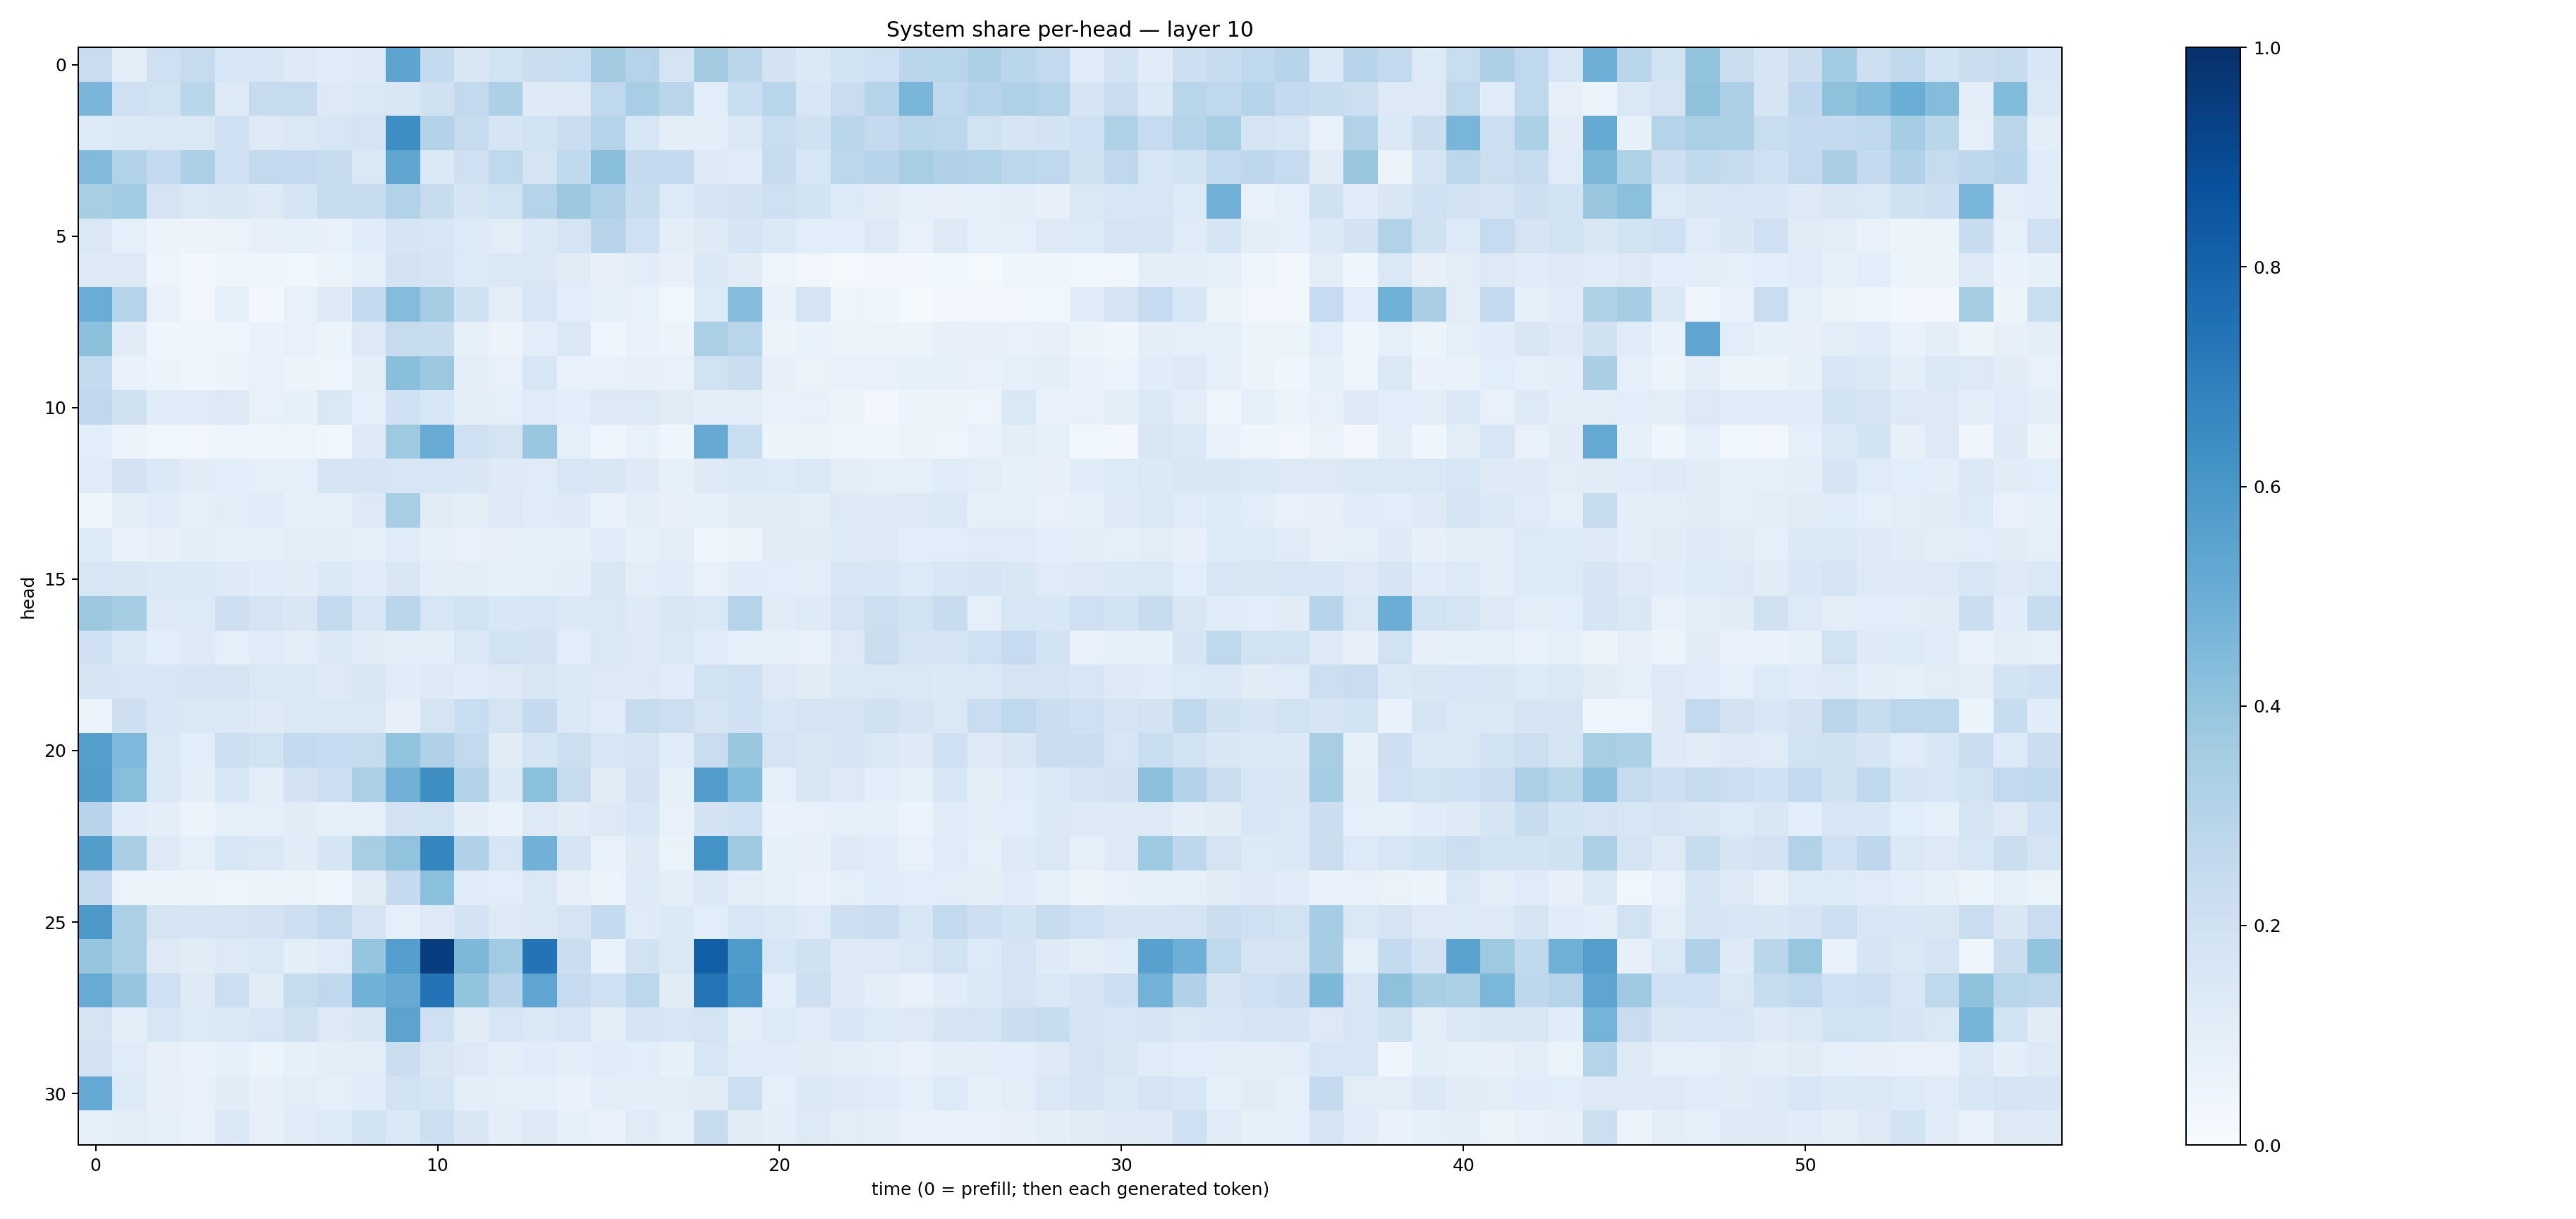

Data behind this chart, as committed beside it:
0.2276606, 0.10237656, 0.21013784, 0.24346519, 0.16048178, 0.16117127, 0.12998979, 0.115248926, 0.13032813, 0.54028314, 0.25615725, 0.14874105, 0.18947603, 0.22189295, 0.23355354, 0.35661915, 0.30124414, 0.17276116, 0.3586269, 0.28222594, 0.18000562, 0.140368, 0.18618459, 0.20712829
0.4627, 0.208, 0.1941, 0.286, 0.1289, 0.2443, 0.2423, 0.1327, 0.1474, 0.1486, 0.1985, 0.2602, 0.3251, 0.1212, 0.1275, 0.2672, 0.347, 0.2815, 0.1068, 0.2325, 0.2923, 0.1556, 0.2296, 0.3032
0.135, 0.138, 0.148, 0.1425, 0.2062, 0.1285, 0.1472, 0.157, 0.1731, 0.6378, 0.3073, 0.2441, 0.1647, 0.19, 0.2303, 0.2994, 0.1572, 0.09981, 0.09997, 0.1408, 0.2332, 0.1973, 0.2853, 0.2507
0.4426, 0.3164, 0.258, 0.3319, 0.2028, 0.2588, 0.2531, 0.2373, 0.1407, 0.5315, 0.1402, 0.2072, 0.2703, 0.1733, 0.2637, 0.4279, 0.2507, 0.2568, 0.1245, 0.1145, 0.2412, 0.1605, 0.2779, 0.295
0.3408, 0.3667, 0.1731, 0.1424, 0.1513, 0.1317, 0.1649, 0.2345, 0.2385, 0.3103, 0.239, 0.1717, 0.1903, 0.3029, 0.3779, 0.3168, 0.2375, 0.1354, 0.1656, 0.1815, 0.205, 0.1846, 0.136, 0.1105
0.1448, 0.09203, 0.05509, 0.05795, 0.06536, 0.07897, 0.08489, 0.07671, 0.1166, 0.1646, 0.1611, 0.1343, 0.1041, 0.1396, 0.1723, 0.2957, 0.2057, 0.09776, 0.1248, 0.1665, 0.1387, 0.1069, 0.1086, 0.1295
0.1314, 0.13, 0.04856, 0.0285, 0.04857, 0.04682, 0.03803, 0.05118, 0.09176, 0.1816, 0.1648, 0.1331, 0.144, 0.1415, 0.1109, 0.07988, 0.1048, 0.08043, 0.1381, 0.1123, 0.04948, 0.03215, 0.02165, 0.02377
0.506, 0.2988, 0.07304, 0.03422, 0.09324, 0.0301, 0.07794, 0.1273, 0.2527, 0.4343, 0.3516, 0.1978, 0.09559, 0.1611, 0.1078, 0.08236, 0.07654, 0.03707, 0.1328, 0.4303, 0.06717, 0.1777, 0.04788, 0.04068
0.4152, 0.1115, 0.04207, 0.04586, 0.05014, 0.06982, 0.07163, 0.05195, 0.1272, 0.2427, 0.2408, 0.08464, 0.0574, 0.1046, 0.1411, 0.04616, 0.07022, 0.05213, 0.3331, 0.2898, 0.057, 0.06838, 0.05943, 0.06392
0.2577, 0.07371, 0.0544, 0.04681, 0.05664, 0.07385, 0.05478, 0.04849, 0.0951, 0.4223, 0.3794, 0.1023, 0.07673, 0.1623, 0.07488, 0.07195, 0.07828, 0.07343, 0.1882, 0.2211, 0.08051, 0.06548, 0.07051, 0.07297
0.2669, 0.1991, 0.1154, 0.1185, 0.1291, 0.07656, 0.0859, 0.1413, 0.09203, 0.2029, 0.1555, 0.1015, 0.09209, 0.119, 0.1065, 0.1288, 0.1298, 0.1123, 0.09439, 0.1042, 0.06818, 0.07784, 0.05828, 0.02978
0.1056, 0.05665, 0.03588, 0.03319, 0.04176, 0.05035, 0.04749, 0.037, 0.1304, 0.3717, 0.5112, 0.2039, 0.1741, 0.3888, 0.09357, 0.04139, 0.07782, 0.0409, 0.5124, 0.2322, 0.05167, 0.05347, 0.03955, 0.04515
0.1211, 0.1806, 0.1376, 0.1114, 0.1093, 0.08955, 0.08918, 0.1657, 0.1729, 0.1575, 0.1583, 0.1514, 0.1239, 0.1194, 0.1607, 0.149, 0.123, 0.08384, 0.1223, 0.1375, 0.1337, 0.1445, 0.1016, 0.0916
0.04372, 0.09917, 0.1136, 0.08769, 0.1031, 0.1169, 0.0846, 0.08598, 0.1302, 0.3452, 0.1109, 0.0963, 0.1294, 0.1207, 0.1236, 0.06797, 0.09882, 0.08046, 0.08301, 0.1114, 0.1105, 0.1044, 0.1254, 0.1223
0.1337, 0.06916, 0.0806, 0.09883, 0.08295, 0.08757, 0.1028, 0.09616, 0.0866, 0.1195, 0.08329, 0.07691, 0.07835, 0.08314, 0.0849, 0.1153, 0.08275, 0.1018, 0.04105, 0.06142, 0.1132, 0.1127, 0.1229, 0.1316
0.1564, 0.1485, 0.1392, 0.1381, 0.1229, 0.1137, 0.1096, 0.139, 0.1143, 0.1497, 0.09525, 0.09564, 0.08332, 0.09278, 0.0947, 0.151, 0.1022, 0.1143, 0.07539, 0.1148, 0.1093, 0.1002, 0.156, 0.1549
0.3754, 0.355, 0.1259, 0.1354, 0.2124, 0.179, 0.1492, 0.2616, 0.1568, 0.2829, 0.1593, 0.1924, 0.1533, 0.1625, 0.1379, 0.1481, 0.1233, 0.1509, 0.1418, 0.2973, 0.1128, 0.1236, 0.1722, 0.2154
0.2014, 0.1394, 0.107, 0.1247, 0.08991, 0.1174, 0.1032, 0.1372, 0.1119, 0.09614, 0.09511, 0.1483, 0.1934, 0.183, 0.1089, 0.1407, 0.1323, 0.1429, 0.1162, 0.09292, 0.08386, 0.07284, 0.1259, 0.2216
0.1683, 0.1611, 0.1602, 0.1678, 0.1765, 0.1441, 0.1445, 0.1296, 0.1505, 0.115, 0.1236, 0.1139, 0.1304, 0.1507, 0.1381, 0.1327, 0.1305, 0.1136, 0.1921, 0.2053, 0.1295, 0.1095, 0.1423, 0.1435
0.06531, 0.2147, 0.1552, 0.1415, 0.1441, 0.1266, 0.1457, 0.1419, 0.1451, 0.07938, 0.1725, 0.2309, 0.1776, 0.2521, 0.1414, 0.1177, 0.2453, 0.218, 0.1758, 0.1999, 0.1597, 0.174, 0.1721, 0.1955
0.5677, 0.4519, 0.1474, 0.1059, 0.2165, 0.1932, 0.2544, 0.2484, 0.2434, 0.404, 0.3199, 0.2583, 0.11, 0.1661, 0.217, 0.16, 0.1781, 0.1158, 0.2287, 0.3903, 0.1755, 0.1517, 0.1695, 0.1431
0.5717, 0.4285, 0.1416, 0.09678, 0.1548, 0.09732, 0.1808, 0.218, 0.3325, 0.4833, 0.6359, 0.3137, 0.1393, 0.4197, 0.2459, 0.1103, 0.1804, 0.08208, 0.5717, 0.4405, 0.09039, 0.1521, 0.1313, 0.1077
0.2937, 0.1178, 0.0995, 0.05485, 0.09124, 0.08613, 0.1098, 0.09367, 0.09294, 0.1833, 0.1892, 0.09526, 0.06935, 0.1286, 0.113, 0.1272, 0.1527, 0.07071, 0.1824, 0.207, 0.06822, 0.07602, 0.08912, 0.08358
0.571, 0.3384, 0.1328, 0.09087, 0.1545, 0.1436, 0.1117, 0.1685, 0.343, 0.4031, 0.6686, 0.3169, 0.1613, 0.4807, 0.1663, 0.07416, 0.123, 0.06556, 0.6191, 0.3697, 0.08553, 0.07922, 0.1236, 0.1153
0.2517, 0.0649, 0.06001, 0.05984, 0.04992, 0.05764, 0.05305, 0.04522, 0.1099, 0.2534, 0.4201, 0.1169, 0.1063, 0.1462, 0.07918, 0.05465, 0.1215, 0.1011, 0.138, 0.1016, 0.08686, 0.0692, 0.08787, 0.1144
0.5969, 0.3324, 0.1757, 0.1697, 0.1785, 0.1809, 0.2112, 0.261, 0.1783, 0.08947, 0.1272, 0.1802, 0.129, 0.1371, 0.1755, 0.2542, 0.1176, 0.1384, 0.1058, 0.1607, 0.1469, 0.1188, 0.2139, 0.23
0.3969, 0.3344, 0.1294, 0.1106, 0.131, 0.1459, 0.09976, 0.1209, 0.3947, 0.5673, 0.9415, 0.4543, 0.3659, 0.7421, 0.2203, 0.07009, 0.1903, 0.142, 0.8192, 0.5829, 0.1618, 0.1981, 0.1229, 0.1287
0.5113, 0.3954, 0.2099, 0.1216, 0.2149, 0.1103, 0.2453, 0.2657, 0.4867, 0.512, 0.7402, 0.4019, 0.2957, 0.5354, 0.247, 0.2005, 0.2803, 0.113, 0.7366, 0.5993, 0.1066, 0.2127, 0.1236, 0.09577
0.1786, 0.1002, 0.1563, 0.1353, 0.1455, 0.1624, 0.196, 0.1323, 0.1508, 0.5436, 0.2101, 0.1113, 0.1608, 0.1412, 0.1617, 0.09938, 0.1717, 0.1619, 0.1722, 0.09595, 0.1349, 0.12, 0.1541, 0.1363
0.1824, 0.1179, 0.08132, 0.07031, 0.0866, 0.05967, 0.08371, 0.1004, 0.1051, 0.224, 0.1493, 0.1328, 0.09844, 0.116, 0.09466, 0.1169, 0.1065, 0.0848, 0.1564, 0.1147, 0.1204, 0.1117, 0.1002, 0.08835
0.5203, 0.1341, 0.07895, 0.07357, 0.1097, 0.08011, 0.1021, 0.09022, 0.1161, 0.1898, 0.1738, 0.09702, 0.09216, 0.0909, 0.06643, 0.09863, 0.1008, 0.1052, 0.1104, 0.2181, 0.09338, 0.1374, 0.1218, 0.121
0.08573, 0.1024, 0.08782, 0.07111, 0.1435, 0.08129, 0.1198, 0.1366, 0.1844, 0.1376, 0.2166, 0.1511, 0.09806, 0.1266, 0.09108, 0.06836, 0.1204, 0.08485, 0.2394, 0.1122, 0.09657, 0.1311, 0.1019, 0.09449
